Run: headless pygame with SDL's dummy video driver; simulated clock (each Clock.tick advances the game by its frame time, no real sleeping); random seed 0; keys injected as events and as key.get_pressed() state; no mouse input.
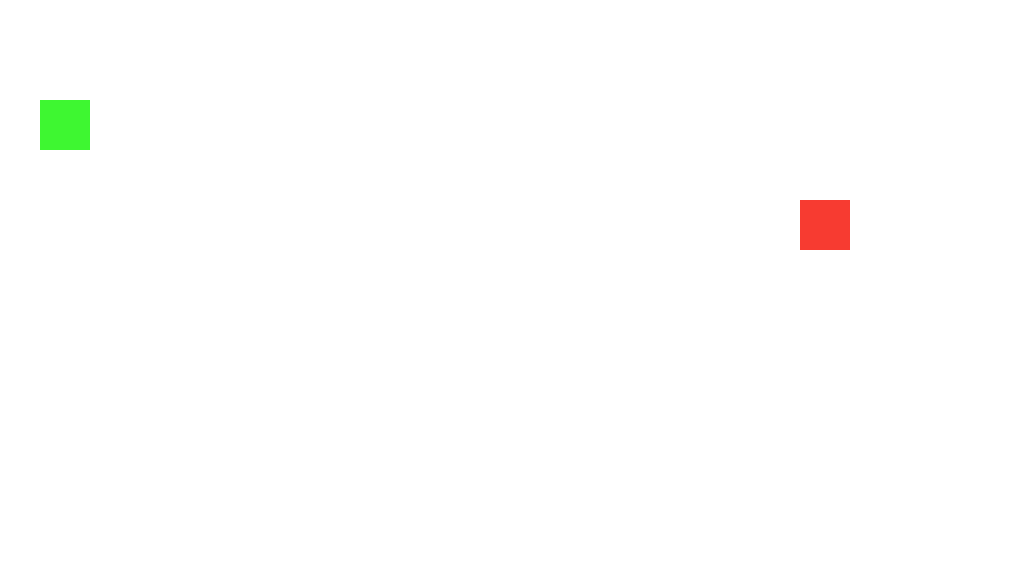
Frame 1 of 4 · flips 1–60 · no input
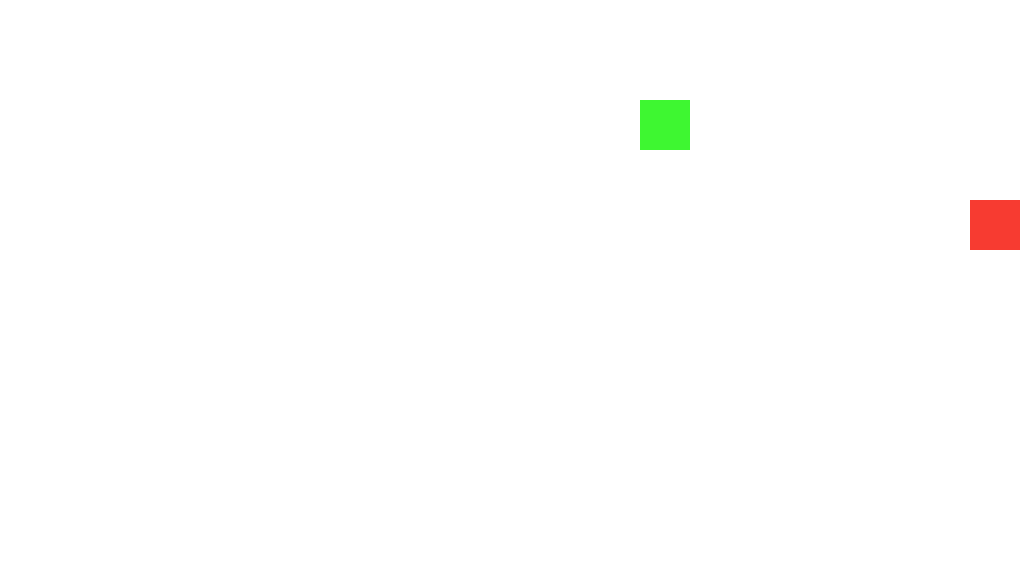
Frame 2 of 4 · flips 61–180 · tapped SPACE, RETURN · held RIGHT (→), D
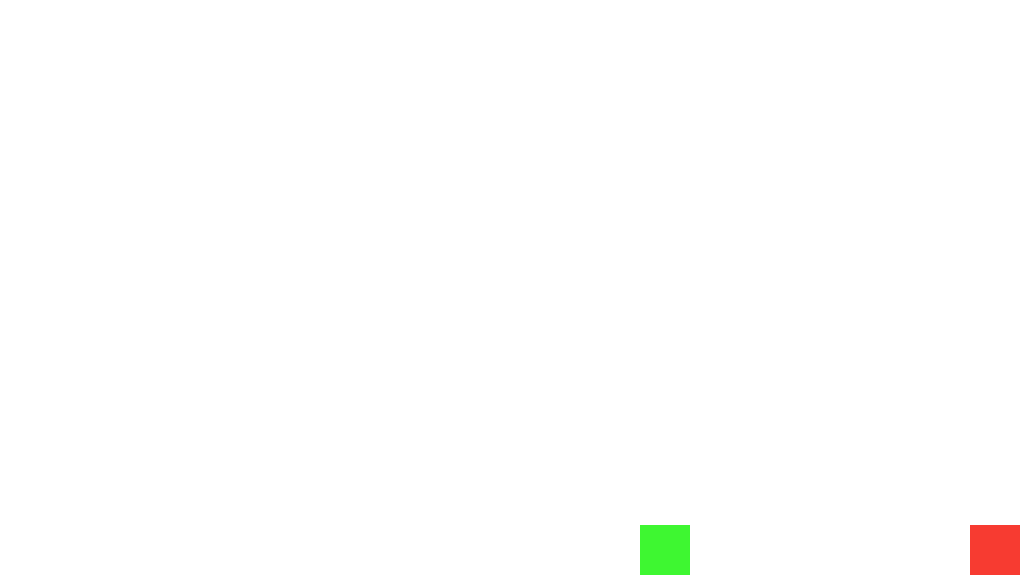
Frame 3 of 4 · flips 181–300 · held DOWN (↓), S
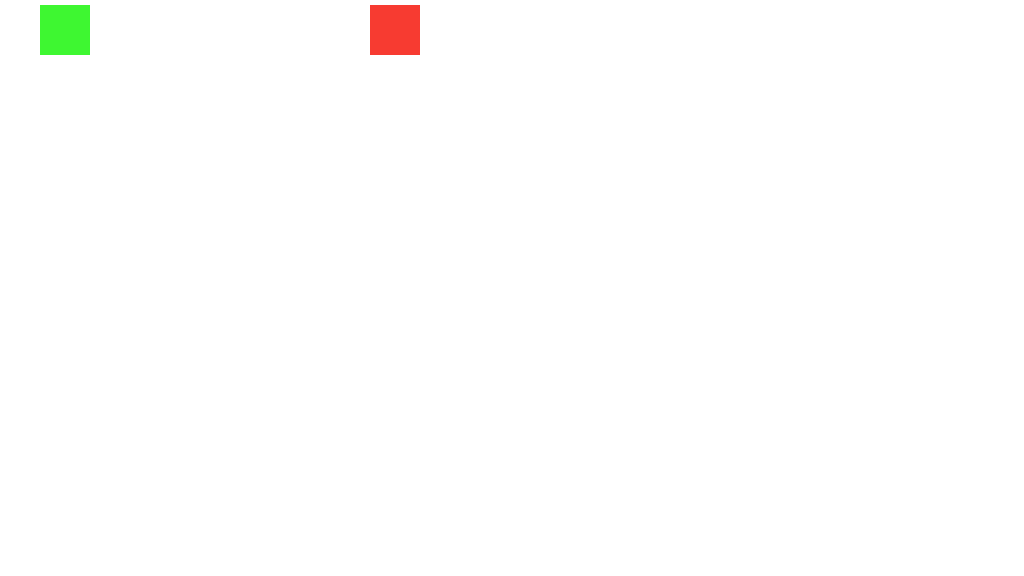
Frame 4 of 4 · flips 301–420 · held LEFT (←), A, UP (↑), W

The pygame program that drew these frames:

#         course: ICS3U1 2019
#       exercise: Culminating Activity
#           date: 2019-12-06
# student number: 340926187
#           name: Brandon Ly
#    description: Two players (Mr Chun & Mr Pileggi) running around the school collecting food for the food drive.

# ██████╗ ██╗     
# ██╔══██╗██║     
# ██████╔╝██║     
# ██╔══██╗██║     
# ██████╔╝███████╗
# ╚═════╝ ╚══════╝

import pygame, sys, time, random
from pygame.locals import *

# Colours
blue = (66, 144, 245)
red = (247, 59, 49)
green = (62, 247, 49)
white = (255, 255, 255)
black = (0, 0, 0)

# Window Dimensions
width = 1024
height = 576

# Pygame Startup
pygame.init()
fpsClock = pygame.time.Clock()
screen = pygame.display.set_mode((width, height))
pygame.display.set_caption("Culminating Assignment")

def randomColour():
    r, g, b = random.randint(0,255), random.randint(0,255), random.randint(0,255)
    colour = r, g, b
    return colour

# Player Class
class player:
    def __init__(self, colour, x, y, size):
        self.colour = colour
        self.x = x
        self.y = y
        self.size = size
        self.vel = 5
        self.hitbox = ()
    
    def draw (self, screen):
        pygame.draw.rect(screen, self.colour, ((self.x, self.y), (self.size, self.size)), 0)
    
    
class food:
    def __init__(self, randomColour, x, y, size):
        self.colour = randomColour
        self.x = x
        self.y = y
        self.size = 20
    
# players
player1 = player(green, 40, 100, 50)
player2 = player(red, 800, 200, 50)

# main loop
while True:
    screen.fill(white)
    
    # Exit Game
    for event in pygame.event.get():
        if event.type == QUIT:
            pygame.quit()
            sys.exit()
        if event.type == KEYDOWN:
            if event.key == K_ESCAPE:
                pygame.quit()
                sys.exit()
    
    # Movement
    keys = pygame.key.get_pressed()
    
    if keys[pygame.K_w] and player1.y > player1.vel:
        player1.y -= player1.vel
    if keys[pygame.K_s] and player1.y < height - player1.size - player1.vel:
        player1.y += player1.vel
    if keys[pygame.K_a] and player1.x > player1.vel:
        player1.x -= player1.vel
    if keys[pygame.K_d] and player1.x < width - player1.size - player1.vel:
        player1.x += player1.vel
        
    if keys[pygame.K_UP] and player2.y > player2.vel:
        player2.y -= player2.vel
    if keys[pygame.K_DOWN] and player2.y < height - player2.size - player2.vel:
        player2.y += player2.vel
    if keys[pygame.K_LEFT] and player2.x > player2.vel:
        player2.x -= player2.vel
    if keys[pygame.K_RIGHT] and player2.x < width - player2.size - player2.vel:
        player2.x += player2.vel
                
    player1.draw(screen)
    player2.draw(screen)

    pygame.display.update()
    fpsClock.tick(60)
